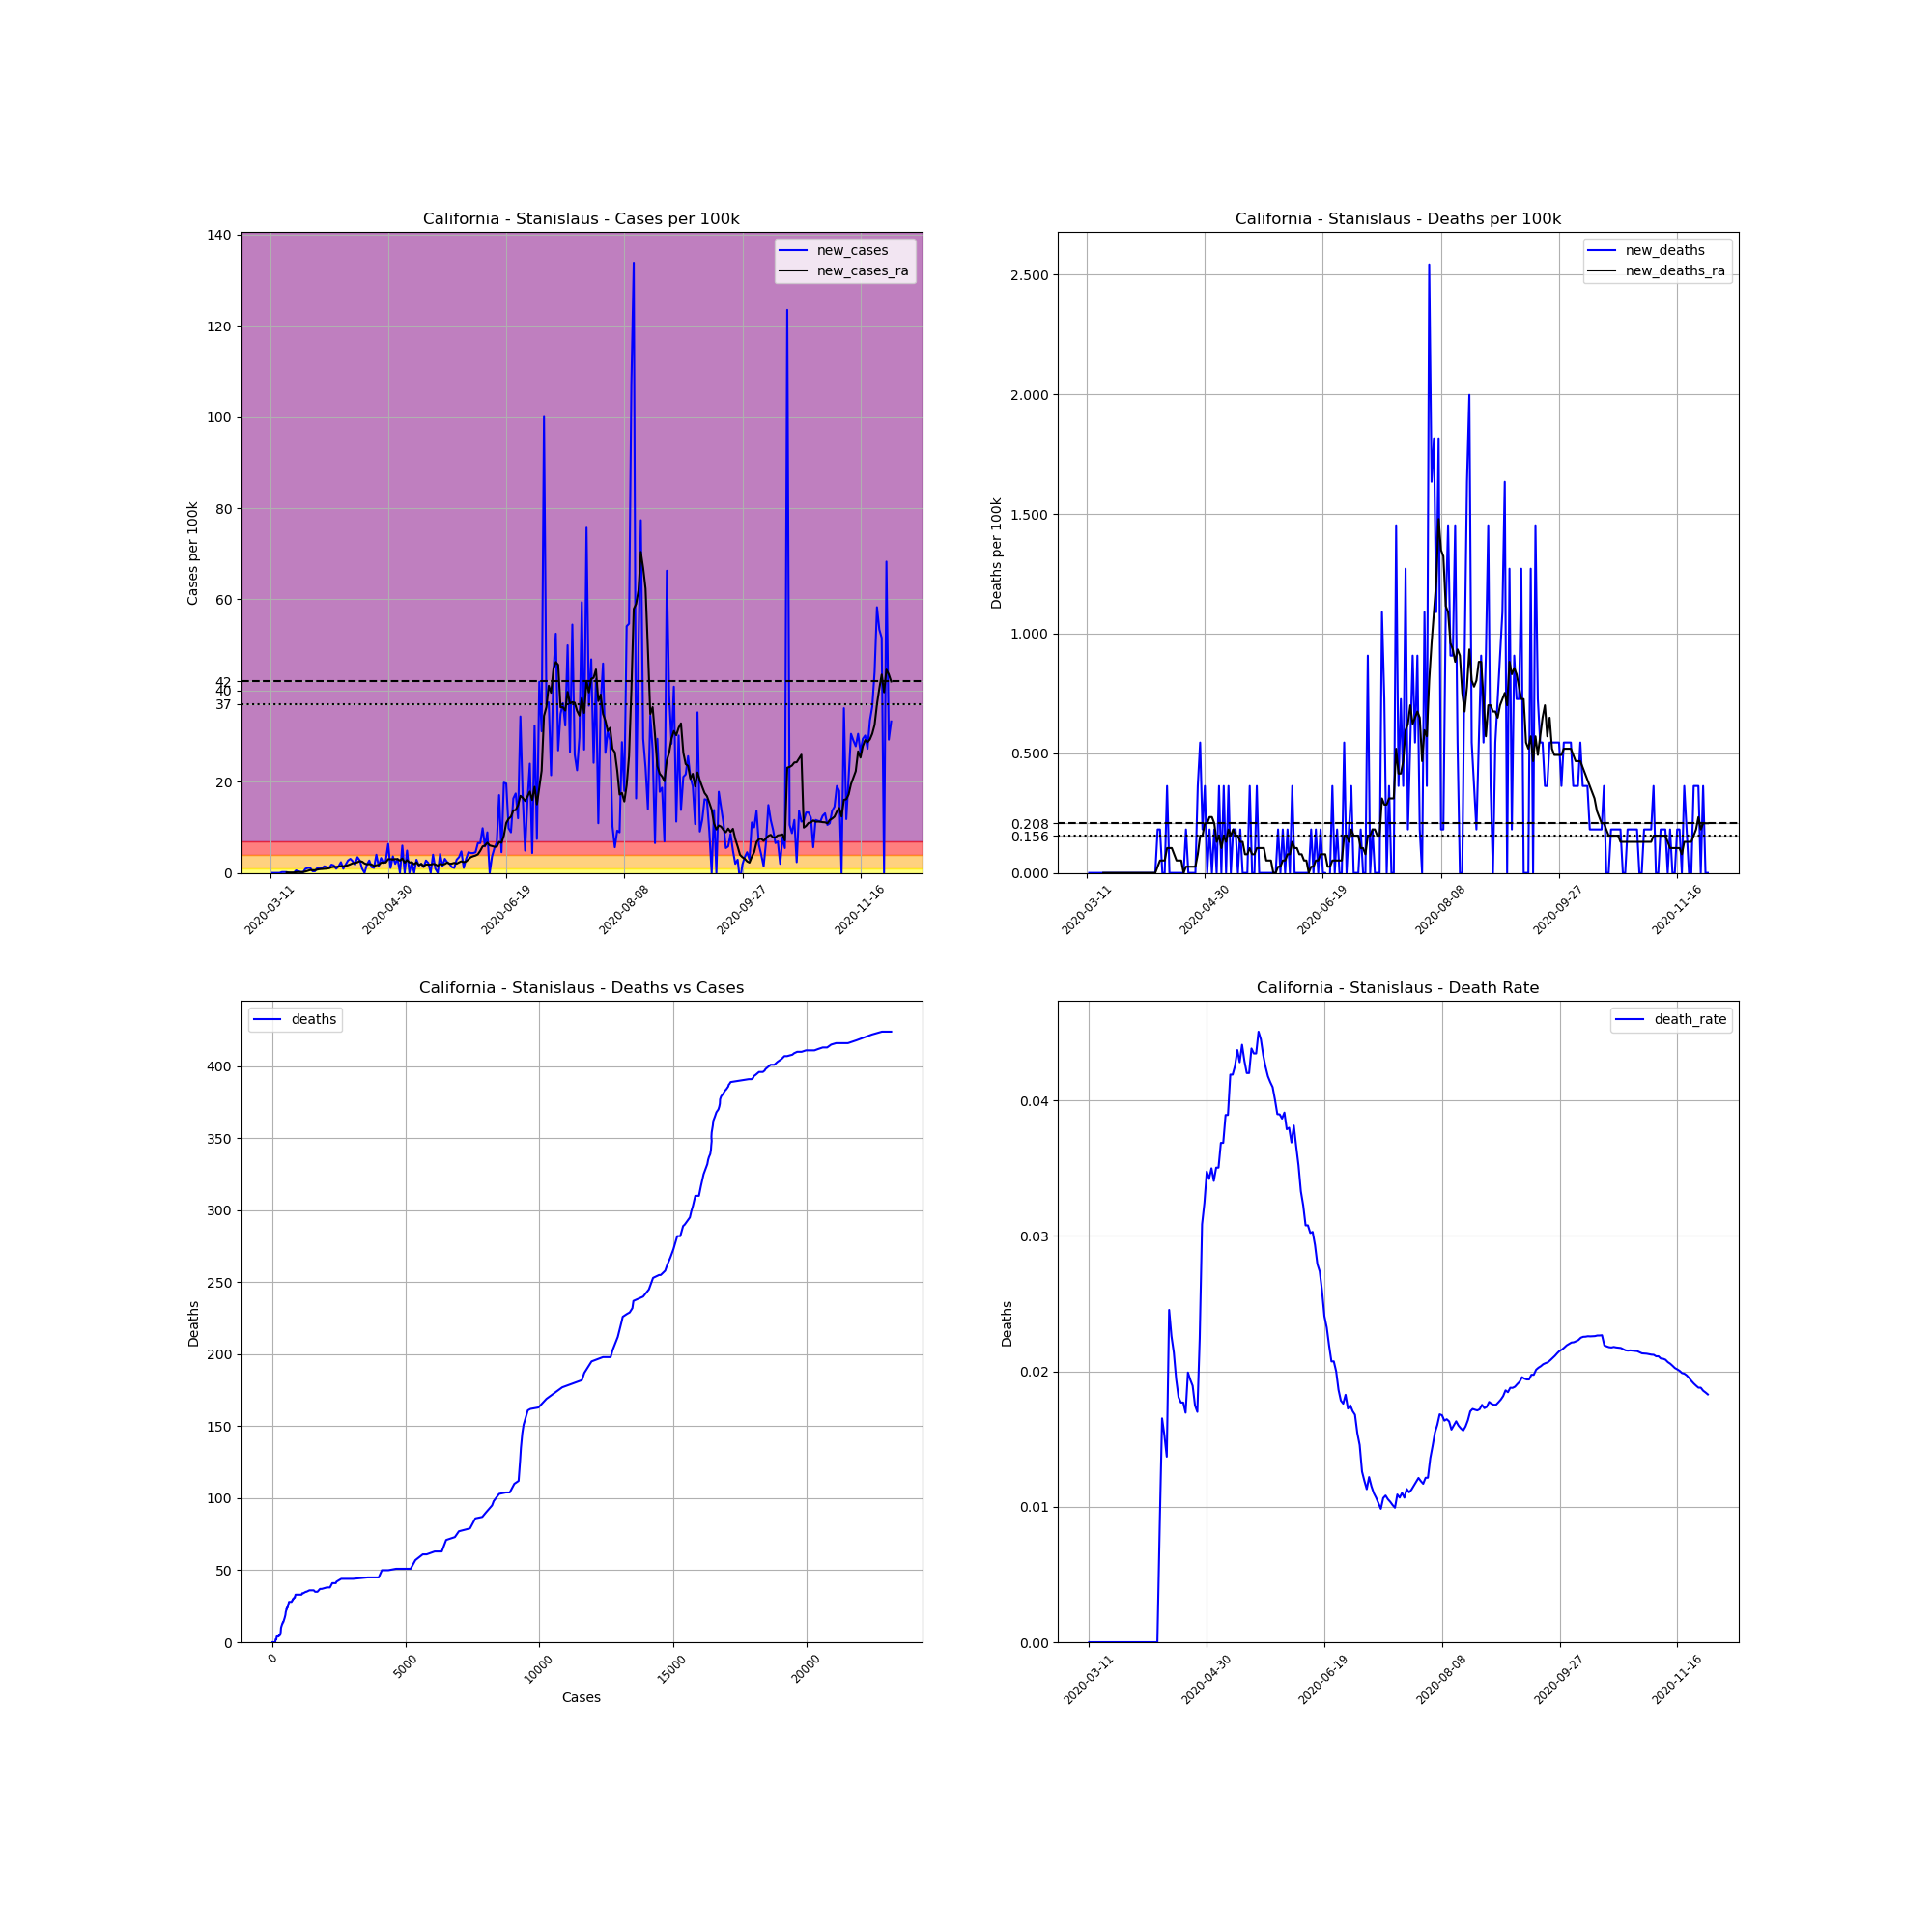

Source data for this figure (header and first rows):
, date, county, state, fips, cases, deaths, COUNTY, STNAME, CTYNAME, POPESTIMATE2019, cases_per_100k, deaths_per_100k, death_rate, new_cases, new_deaths, new_cases_ra, new_deaths_ra
44436, 2020-03-11, Stanislaus, California, 6099, 2, 0.0, 99, California, Stanislaus, 550660, 0.3632, 0.0, 0.0, , , , 
44437, 2020-03-12, Stanislaus, California, 6099, 2, 0.0, 99, California, Stanislaus, 550660, 0.3632, 0.0, 0.0, 0.0, 0.0, , 
44438, 2020-03-13, Stanislaus, California, 6099, 2, 0.0, 99, California, Stanislaus, 550660, 0.3632, 0.0, 0.0, 0.0, 0.0, , 
44439, 2020-03-14, Stanislaus, California, 6099, 2, 0.0, 99, California, Stanislaus, 550660, 0.3632, 0.0, 0.0, 0.0, 0.0, , 
44440, 2020-03-15, Stanislaus, California, 6099, 2, 0.0, 99, California, Stanislaus, 550660, 0.3632, 0.0, 0.0, 0.0, 0.0, , 
44441, 2020-03-16, Stanislaus, California, 6099, 3, 0.0, 99, California, Stanislaus, 550660, 0.5448, 0.0, 0.0, 0.1816, 0.0, , 
44442, 2020-03-17, Stanislaus, California, 6099, 4, 0.0, 99, California, Stanislaus, 550660, 0.7264, 0.0, 0.0, 0.1816, 0.0, , 
44443, 2020-03-18, Stanislaus, California, 6099, 5, 0.0, 99, California, Stanislaus, 550660, 0.908, 0.0, 0.0, 0.1816, 0.0, 0.07783, 0.0
44444, 2020-03-19, Stanislaus, California, 6099, 5, 0.0, 99, California, Stanislaus, 550660, 0.908, 0.0, 0.0, 0.0, 0.0, 0.07783, 0.0
44445, 2020-03-20, Stanislaus, California, 6099, 5, 0.0, 99, California, Stanislaus, 550660, 0.908, 0.0, 0.0, 0.0, 0.0, 0.07783, 0.0
44446, 2020-03-21, Stanislaus, California, 6099, 5, 0.0, 99, California, Stanislaus, 550660, 0.908, 0.0, 0.0, 0.0, 0.0, 0.07783, 0.0
44447, 2020-03-22, Stanislaus, California, 6099, 8, 0.0, 99, California, Stanislaus, 550660, 1.453, 0.0, 0.0, 0.5448, 0.0, 0.1557, 0.0
44448, 2020-03-23, Stanislaus, California, 6099, 10, 0.0, 99, California, Stanislaus, 550660, 1.816, 0.0, 0.0, 0.3632, 0.0, 0.1816, 0.0
44449, 2020-03-24, Stanislaus, California, 6099, 11, 0.0, 99, California, Stanislaus, 550660, 1.998, 0.0, 0.0, 0.1816, 0.0, 0.1816, 0.0
44450, 2020-03-25, Stanislaus, California, 6099, 12, 0.0, 99, California, Stanislaus, 550660, 2.179, 0.0, 0.0, 0.1816, 0.0, 0.1816, 0.0
44451, 2020-03-26, Stanislaus, California, 6099, 17, 0.0, 99, California, Stanislaus, 550660, 3.087, 0.0, 0.0, 0.908, 0.0, 0.3113, 0.0
44452, 2020-03-27, Stanislaus, California, 6099, 23, 0.0, 99, California, Stanislaus, 550660, 4.177, 0.0, 0.0, 1.09, 0.0, 0.467, 0.0
44453, 2020-03-28, Stanislaus, California, 6099, 29, 0.0, 99, California, Stanislaus, 550660, 5.266, 0.0, 0.0, 1.09, 0.0, 0.6226, 0.0
44454, 2020-03-29, Stanislaus, California, 6099, 31, 0.0, 99, California, Stanislaus, 550660, 5.63, 0.0, 0.0, 0.3632, 0.0, 0.5967, 0.0
44455, 2020-03-30, Stanislaus, California, 6099, 33, 0.0, 99, California, Stanislaus, 550660, 5.993, 0.0, 0.0, 0.3632, 0.0, 0.5967, 0.0
44456, 2020-03-31, Stanislaus, California, 6099, 39, 0.0, 99, California, Stanislaus, 550660, 7.082, 0.0, 0.0, 1.09, 0.0, 0.7264, 0.0
44457, 2020-04-01, Stanislaus, California, 6099, 44, 0.0, 99, California, Stanislaus, 550660, 7.99, 0.0, 0.0, 0.908, 0.0, 0.8302, 0.0
44458, 2020-04-02, Stanislaus, California, 6099, 50, 0.0, 99, California, Stanislaus, 550660, 9.08, 0.0, 0.0, 1.09, 0.0, 0.8561, 0.0
44459, 2020-04-03, Stanislaus, California, 6099, 58, 0.0, 99, California, Stanislaus, 550660, 10.53, 0.0, 0.0, 1.453, 0.0, 0.908, 0.0
44460, 2020-04-04, Stanislaus, California, 6099, 65, 0.0, 99, California, Stanislaus, 550660, 11.8, 0.0, 0.0, 1.271, 0.0, 0.9339, 0.0
44461, 2020-04-05, Stanislaus, California, 6099, 71, 0.0, 99, California, Stanislaus, 550660, 12.89, 0.0, 0.0, 1.09, 0.0, 1.038, 0.0
44462, 2020-04-06, Stanislaus, California, 6099, 81, 0.0, 99, California, Stanislaus, 550660, 14.71, 0.0, 0.0, 1.816, 0.0, 1.245, 0.0
44463, 2020-04-07, Stanislaus, California, 6099, 90, 0.0, 99, California, Stanislaus, 550660, 16.34, 0.0, 0.0, 1.634, 0.0, 1.323, 0.0
44464, 2020-04-08, Stanislaus, California, 6099, 95, 0.0, 99, California, Stanislaus, 550660, 17.25, 0.0, 0.0, 0.908, 0.0, 1.323, 0.0
44465, 2020-04-09, Stanislaus, California, 6099, 103, 0.0, 99, California, Stanislaus, 550660, 18.7, 0.0, 0.0, 1.453, 0.0, 1.375, 0.0
44466, 2020-04-10, Stanislaus, California, 6099, 116, 1.0, 99, California, Stanislaus, 550660, 21.07, 0.1816, 0.008621, 2.361, 0.1816, 1.505, 0.02594
44467, 2020-04-11, Stanislaus, California, 6099, 121, 2.0, 99, California, Stanislaus, 550660, 21.97, 0.3632, 0.01653, 0.908, 0.1816, 1.453, 0.05189
44468, 2020-04-12, Stanislaus, California, 6099, 131, 2.0, 99, California, Stanislaus, 550660, 23.79, 0.3632, 0.01527, 1.816, 0.0, 1.557, 0.05189
44469, 2020-04-13, Stanislaus, California, 6099, 146, 2.0, 99, California, Stanislaus, 550660, 26.51, 0.3632, 0.0137, 2.724, 0.0, 1.686, 0.05189
44470, 2020-04-14, Stanislaus, California, 6099, 163, 4.0, 99, California, Stanislaus, 550660, 29.6, 0.7264, 0.02454, 3.087, 0.3632, 1.894, 0.1038
44471, 2020-04-15, Stanislaus, California, 6099, 177, 4.0, 99, California, Stanislaus, 550660, 32.14, 0.7264, 0.0226, 2.542, 0.0, 2.127, 0.1038
44472, 2020-04-16, Stanislaus, California, 6099, 187, 4.0, 99, California, Stanislaus, 550660, 33.96, 0.7264, 0.02139, 1.816, 0.0, 2.179, 0.1038
44473, 2020-04-17, Stanislaus, California, 6099, 206, 4.0, 99, California, Stanislaus, 550660, 37.41, 0.7264, 0.01942, 3.45, 0.0, 2.335, 0.07783
44474, 2020-04-18, Stanislaus, California, 6099, 221, 4.0, 99, California, Stanislaus, 550660, 40.13, 0.7264, 0.0181, 2.724, 0.0, 2.594, 0.05189
44475, 2020-04-19, Stanislaus, California, 6099, 226, 4.0, 99, California, Stanislaus, 550660, 41.04, 0.7264, 0.0177, 0.908, 0.0, 2.465, 0.05189
44476, 2020-04-20, Stanislaus, California, 6099, 226, 4.0, 99, California, Stanislaus, 550660, 41.04, 0.7264, 0.0177, 0.0, 0.0, 2.075, 0.05189
44477, 2020-04-21, Stanislaus, California, 6099, 236, 4.0, 99, California, Stanislaus, 550660, 42.86, 0.7264, 0.01695, 1.816, 0.0, 1.894, 0.0
44478, 2020-04-22, Stanislaus, California, 6099, 251, 5.0, 99, California, Stanislaus, 550660, 45.58, 0.908, 0.01992, 2.724, 0.1816, 1.92, 0.02594
44479, 2020-04-23, Stanislaus, California, 6099, 258, 5.0, 99, California, Stanislaus, 550660, 46.85, 0.908, 0.01938, 1.271, 0.0, 1.842, 0.02594
44480, 2020-04-24, Stanislaus, California, 6099, 264, 5.0, 99, California, Stanislaus, 550660, 47.94, 0.908, 0.01894, 1.09, 0.0, 1.505, 0.02594
44481, 2020-04-25, Stanislaus, California, 6099, 286, 5.0, 99, California, Stanislaus, 550660, 51.94, 0.908, 0.01748, 3.995, 0.0, 1.686, 0.02594
44482, 2020-04-26, Stanislaus, California, 6099, 294, 5.0, 99, California, Stanislaus, 550660, 53.39, 0.908, 0.01701, 1.453, 0.0, 1.764, 0.02594
44483, 2020-04-27, Stanislaus, California, 6099, 312, 7.0, 99, California, Stanislaus, 550660, 56.66, 1.271, 0.02244, 3.269, 0.3632, 2.231, 0.07783
44484, 2020-04-28, Stanislaus, California, 6099, 324, 10.0, 99, California, Stanislaus, 550660, 58.84, 1.816, 0.03086, 2.179, 0.5448, 2.283, 0.1557
44485, 2020-04-29, Stanislaus, California, 6099, 339, 11.0, 99, California, Stanislaus, 550660, 61.56, 1.998, 0.03245, 2.724, 0.1816, 2.283, 0.1557
44486, 2020-04-30, Stanislaus, California, 6099, 374, 13.0, 99, California, Stanislaus, 550660, 67.92, 2.361, 0.03476, 6.356, 0.3632, 3.009, 0.2075
44487, 2020-05-01, Stanislaus, California, 6099, 380, 13.0, 99, California, Stanislaus, 550660, 69.01, 2.361, 0.03421, 1.09, 0.0, 3.009, 0.2075
44488, 2020-05-02, Stanislaus, California, 6099, 400, 14.0, 99, California, Stanislaus, 550660, 72.64, 2.542, 0.035, 3.632, 0.1816, 2.957, 0.2335
44489, 2020-05-03, Stanislaus, California, 6099, 411, 14.0, 99, California, Stanislaus, 550660, 74.64, 2.542, 0.03406, 1.998, 0.0, 3.035, 0.2335
44490, 2020-05-04, Stanislaus, California, 6099, 428, 15.0, 99, California, Stanislaus, 550660, 77.72, 2.724, 0.03505, 3.087, 0.1816, 3.009, 0.2075
44491, 2020-05-05, Stanislaus, California, 6099, 428, 15.0, 99, California, Stanislaus, 550660, 77.72, 2.724, 0.03505, 0.0, 0.0, 2.698, 0.1297
44492, 2020-05-06, Stanislaus, California, 6099, 461, 17.0, 99, California, Stanislaus, 550660, 83.72, 3.087, 0.03688, 5.993, 0.3632, 3.165, 0.1557
44493, 2020-05-07, Stanislaus, California, 6099, 461, 17.0, 99, California, Stanislaus, 550660, 83.72, 3.087, 0.03688, 0.0, 0.0, 2.257, 0.1038
44494, 2020-05-08, Stanislaus, California, 6099, 488, 19.0, 99, California, Stanislaus, 550660, 88.62, 3.45, 0.03893, 4.903, 0.3632, 2.802, 0.1557
44495, 2020-05-09, Stanislaus, California, 6099, 488, 19.0, 99, California, Stanislaus, 550660, 88.62, 3.45, 0.03893, 0.0, 0.0, 2.283, 0.1297
... 204 more rows
